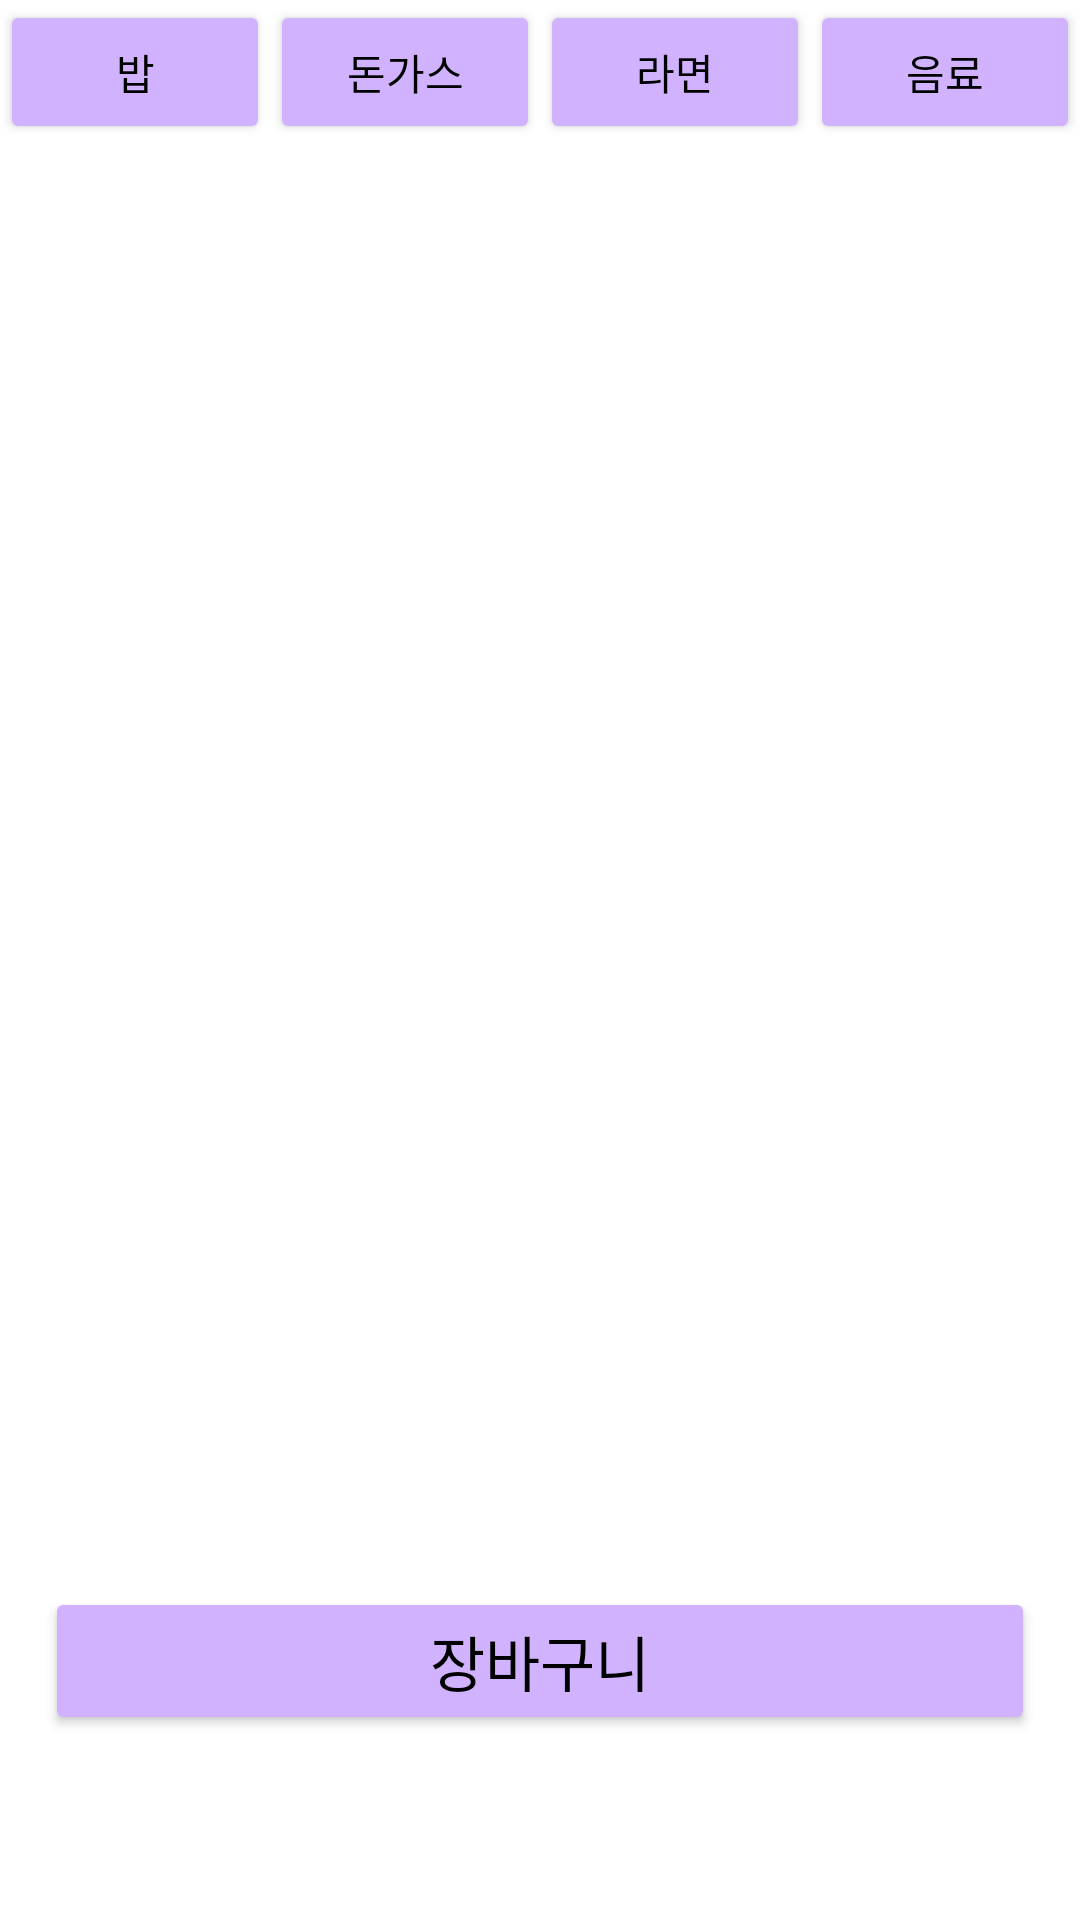

This screen was rendered from an Android layout file. Write that file and the resources it references.
<!-- AndroidManifest.xml: application theme Theme.Hanbab -->
<!-- res/layout/activity_main.xml -->
<?xml version="1.0" encoding="utf-8"?>
<LinearLayout
    xmlns:android="http://schemas.android.com/apk/res/android"
    android:layout_width="match_parent"
    android:layout_height="match_parent"
    android:orientation="vertical">

    <LinearLayout
        android:layout_width="match_parent"
        android:layout_height="wrap_content"
        android:orientation="horizontal">

        <Button
            android:layout_width="match_parent"
            android:layout_height="wrap_content"
            android:layout_weight="1"
            android:id="@+id/rice"
            android:onClick="fragment1"
            android:backgroundTint="#D1B2FF"
            android:textColor="#000000"
            android:text="밥"/>
        <Button
            android:layout_width="match_parent"
            android:layout_height="wrap_content"
            android:layout_weight="1"
            android:id="@+id/pork"
            android:onClick="fragment2"
            android:backgroundTint="#D1B2FF"
            android:textColor="#000000"
            android:text="돈가스"/>
        <Button
            android:layout_width="match_parent"
            android:layout_height="wrap_content"
            android:layout_weight="1"
            android:id="@+id/noodle"
            android:onClick="fragment3"
            android:backgroundTint="#D1B2FF"
            android:textColor="#000000"
            android:text="라면"/>
        <Button
            android:layout_width="match_parent"
            android:layout_height="wrap_content"
            android:layout_weight="1"
            android:id="@+id/drink"
            android:onClick="fragment4"
            android:backgroundTint="#D1B2FF"
            android:textColor="#000000"
            android:text="음료"/>
    </LinearLayout>

    <FrameLayout
        android:id="@+id/frame"
        android:layout_width="match_parent"
        android:layout_height="466dp" />

    <LinearLayout
        android:layout_width="match_parent"
        android:layout_height="match_parent"
        android:orientation="vertical">

        <Button
            android:id="@+id/bag"
            android:layout_width="match_parent"
            android:layout_height="wrap_content"
            android:layout_margin="15dp"
            android:backgroundTint="#D1B2FF"
            android:text="장바구니"
            android:textColor="#000000"
            android:textSize="20sp" />

        <ListView
            android:id="@+id/cartListView"
            android:layout_width="match_parent"
            android:layout_height="0dp"
            android:layout_weight="1" />

    </LinearLayout>

</LinearLayout>
<!-- resources referenced by this layout -->
<resources>
  <style name="Theme.Hanbab" parent="Theme.MaterialComponents.DayNight.DarkActionBar">
          
          <item name="colorPrimary">@color/purple_500</item>
          <item name="colorPrimaryVariant">@color/purple_700</item>
          <item name="colorOnPrimary">@color/white</item>
          
          <item name="colorSecondary">@color/teal_200</item>
          <item name="colorSecondaryVariant">@color/teal_700</item>
          <item name="colorOnSecondary">@color/black</item>
          
          <item name="android:statusBarColor">?attr/colorPrimaryVariant</item>
          
      </style>
  <!-- not gathered from this repository: default colours our renderer supplied (Android Studio template values) -->
  <color name="purple_500">#FF6200EE</color>
  <color name="purple_700">#FF3700B3</color>
  <color name="teal_200">#FF03DAC5</color>
  <color name="teal_700">#FF018786</color>
  <color name="black">#FF000000</color>
  <color name="white">#FFFFFFFF</color>
</resources>
